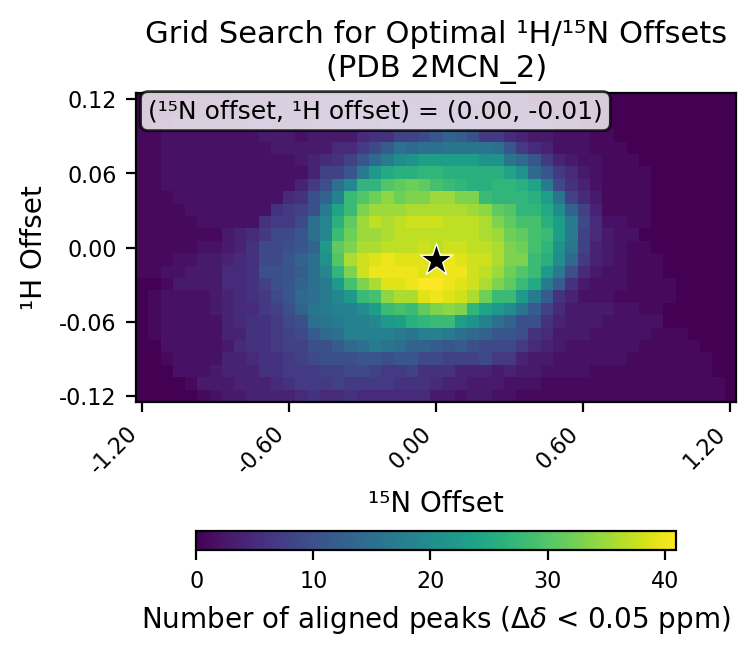

Values plotted in this chart, from the file beside it:
# h_min, -0.12
# h_max, 0.12
# h_step, 0.01
# n_min, -1.2
# n_max, 1.2
# n_step, 0.05
# cutoff, 0.05
h_values, -0.12, -0.11, -0.1, -0.09, -0.08, -0.07, -0.06, -0.05, -0.04, -0.03, -0.02, -0.01, 0.0, 0.01, 0.02, 0.03, 0.04, 0.05, 0.06, 0.07, 0.08, 0.09, 0.1
n_values, -1.2, -1.15, -1.1, -1.05, -1.0, -0.95, -0.9, -0.85, -0.8, -0.75, -0.7, -0.65, -0.6, -0.55, -0.5, -0.45, -0.4, -0.35, -0.3, -0.25, -0.2, -0.15, -0.1
-0.12, 0, 0, 0, 0, 0, 1, 2, 3, 3, 4, 4, 4, 4, 5, 6, 5, 5, 6, 5, 5, 5, 5, 5
-0.11, 0, 0, 0, 0, 1, 3, 3, 3, 4, 4, 4, 5, 6, 7, 7, 7, 8, 7, 7, 7, 7, 6, 6
-0.1, 0, 0, 0, 2, 2, 2, 3, 4, 4, 4, 6, 6, 7, 7, 7, 8, 8, 9, 9, 8, 7, 7, 8
-0.09, 0, 0, 1, 2, 2, 2, 2, 4, 4, 5, 6, 6, 7, 8, 9, 10, 10, 10, 11, 11, 10, 11, 11
-0.08, 0, 0, 2, 2, 2, 2, 2, 3, 5, 6, 6, 7, 8, 8, 10, 10, 12, 14, 15, 17, 16, 15, 13
-0.07, 0, 1, 2, 2, 2, 2, 2, 4, 4, 6, 6, 7, 8, 9, 12, 14, 15, 18, 18, 18, 18, 17, 16
-0.06, 0, 1, 2, 2, 2, 2, 2, 4, 5, 6, 6, 7, 9, 10, 15, 16, 17, 18, 18, 19, 22, 23, 26
-0.05, 0, 1, 2, 2, 2, 2, 3, 4, 5, 5, 7, 8, 10, 13, 16, 17, 18, 18, 20, 23, 28, 29, 28
-0.04, 0, 1, 2, 2, 2, 2, 3, 4, 5, 6, 7, 9, 11, 14, 15, 17, 19, 22, 28, 29, 34, 36, 36
-0.03, 0, 0, 1, 3, 3, 3, 3, 5, 5, 6, 8, 10, 11, 13, 15, 17, 22, 29, 33, 36, 39, 39, 40
-0.02, 1, 1, 2, 2, 3, 3, 3, 5, 5, 6, 10, 10, 11, 12, 15, 19, 27, 33, 38, 40, 40, 40, 40
-0.01, 1, 1, 1, 2, 2, 3, 3, 4, 5, 6, 9, 9, 11, 13, 15, 21, 30, 36, 38, 39, 40, 39, 39
0.0, 1, 1, 1, 1, 1, 2, 2, 3, 4, 6, 9, 9, 10, 11, 13, 22, 31, 33, 36, 36, 37, 37, 37
0.01, 1, 1, 1, 1, 1, 1, 1, 3, 4, 5, 7, 9, 9, 11, 15, 19, 28, 32, 35, 35, 36, 37, 37
0.02, 1, 1, 1, 1, 1, 2, 2, 2, 2, 2, 6, 7, 7, 9, 15, 19, 26, 31, 35, 37, 36, 37, 38
0.03, 1, 1, 1, 1, 2, 2, 2, 2, 2, 2, 2, 6, 7, 8, 10, 17, 24, 28, 33, 35, 35, 35, 36
0.04, 1, 1, 1, 2, 2, 2, 2, 2, 2, 2, 2, 2, 5, 6, 10, 13, 18, 28, 30, 32, 34, 32, 33
0.05, 1, 1, 2, 2, 2, 2, 2, 2, 2, 2, 2, 2, 2, 4, 7, 10, 15, 19, 27, 27, 30, 31, 32
0.06, 1, 1, 2, 2, 2, 2, 2, 2, 2, 2, 2, 2, 2, 2, 4, 8, 8, 11, 17, 22, 25, 26, 26
0.07, 1, 1, 2, 2, 2, 2, 2, 2, 2, 2, 2, 2, 2, 3, 4, 5, 6, 8, 11, 14, 17, 20, 21
0.08, 1, 1, 2, 2, 2, 2, 2, 2, 2, 2, 2, 3, 3, 3, 3, 3, 5, 5, 7, 9, 12, 15, 14
0.09, 1, 1, 2, 2, 2, 2, 2, 2, 2, 2, 3, 3, 3, 2, 3, 3, 3, 3, 5, 6, 6, 8, 8
0.1, 0, 1, 1, 2, 2, 2, 2, 2, 2, 3, 3, 2, 2, 2, 3, 3, 3, 3, 3, 3, 5, 4, 4
0.11, 0, 0, 0, 1, 1, 1, 1, 1, 2, 2, 2, 2, 2, 2, 2, 3, 3, 3, 3, 3, 2, 3, 3
0.12, 0, 0, 0, 0, 1, 1, 1, 1, 2, 2, 2, 2, 2, 2, 2, 3, 3, 3, 3, 2, 2, 2, 2
best_n_offset, 0.0
best_h_offset, -0.01
best_count, 41
